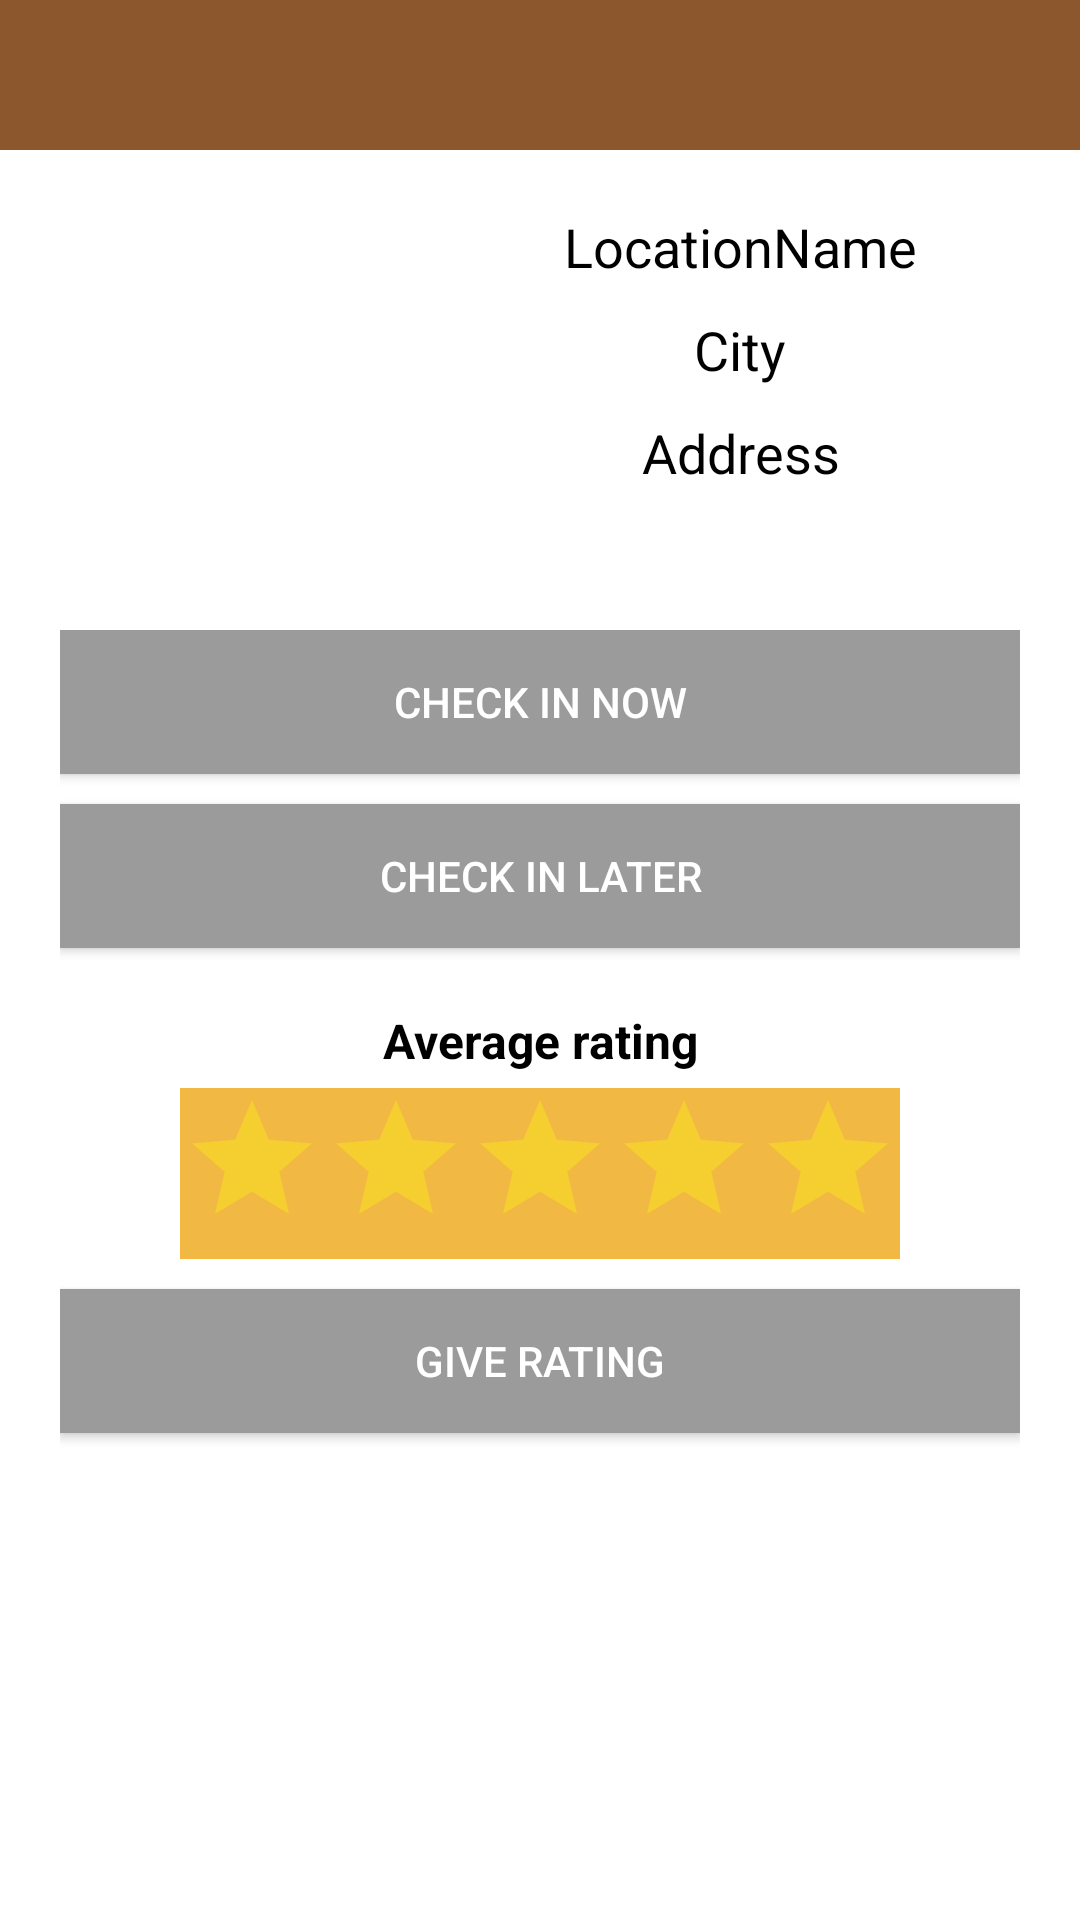

Write the Android layout XML for this screen, with the resource values it uses.
<!-- AndroidManifest.xml: application theme AppTheme -->
<!-- res/layout/pop_up_info.xml -->
<?xml version="1.0" encoding="utf-8"?>
<LinearLayout xmlns:android="http://schemas.android.com/apk/res/android"
    android:layout_width="match_parent"
    android:layout_height="match_parent"
    android:background="@color/white"
    android:orientation="vertical"
    >


    <LinearLayout
        android:layout_width="match_parent"
        android:layout_height="match_parent"
        android:orientation="vertical">

        <LinearLayout
            android:layout_width="match_parent"
            android:layout_height="50dp"
            android:orientation="horizontal">

            <android.support.v7.widget.Toolbar
                android:id="@+id/toolbar3"
                android:layout_width="match_parent"
                android:layout_height="match_parent"
                android:background="@color/brown"
                android:paddingLeft="40dp"
                android:textAlignment="center"
                android:minHeight="?attr/actionBarSize"
                android:theme="?attr/actionBarTheme" />


        </LinearLayout>

        <LinearLayout
            android:layout_width="match_parent"
            android:layout_height="120dp"
            android:layout_margin="20dp"
            android:orientation="horizontal">


            <LinearLayout
                android:layout_width="match_parent"
                android:layout_height="match_parent"
                android:layout_weight="1.4"
                android:orientation="vertical">


                <ImageView
                    android:id="@+id/infowindow"
                    android:layout_width="160dp"
                    android:layout_height="120dp"
                    android:scaleType="fitXY"
                    android:src="@drawable/play" />

            </LinearLayout>

            <RelativeLayout
                android:layout_width="match_parent"
                android:layout_height="match_parent"
                android:layout_weight="1"
                android:orientation="vertical">


                <TextView
                    android:id="@+id/txtLocationName"
                    android:layout_width="match_parent"
                    android:layout_height="wrap_content"
                    android:gravity="center"
                    android:paddingLeft="10dp"
                    android:paddingRight="10dp"
                    android:text="LocationName"
                    android:textAppearance="?android:attr/textAppearanceMedium"
                    android:textColor="@color/black" />

                <TextView
                    android:id="@+id/txtCity"
                    android:layout_width="match_parent"
                    android:layout_height="wrap_content"
                    android:layout_below="@+id/txtLocationName"
                    android:gravity="center"
                    android:layout_marginTop="10dp"
                    android:text="City"
                    android:textAppearance="?android:attr/textAppearanceMedium"
                    android:textColor="@color/black" />

                <TextView
                    android:id="@+id/txtAddress"
                    android:layout_width="match_parent"
                    android:layout_height="wrap_content"
                    android:layout_below="@+id/txtCity"
                    android:gravity="center"
                    android:layout_marginTop="10dp"
                    android:text="Address"
                    android:textAppearance="?android:attr/textAppearanceMedium"
                    android:textColor="@color/black" />


            </RelativeLayout>

        </LinearLayout>

        <LinearLayout
            android:layout_width="match_parent"
            android:layout_height="match_parent"
            android:layout_marginLeft="20dp"
            android:layout_marginRight="20dp"
            android:orientation="vertical">

            <Button
                android:id="@+id/button3"
                android:layout_width="match_parent"
                android:layout_height="wrap_content"
                android:layout_below="@+id/txtLocationName"
                android:background="@color/gray"
                android:text="Check in now" />

            <Button
                android:id="@+id/checkInLater"
                android:onClick="checkInLaterClick"
                android:layout_width="match_parent"
                android:layout_height="wrap_content"
                android:layout_below="@+id/button3"
                android:layout_marginTop="10dp"
                android:background="@color/gray"
                android:text="Check in later" />


            <TextView
                android:id="@+id/labelRating"
                android:layout_width="match_parent"
                android:layout_height="wrap_content"
                android:layout_marginTop="20dp"
                android:text="Average rating"
                android:textAlignment="center"
                android:textColor="@color/black"
                android:textSize="16sp"
                android:textStyle="bold" />

            <RatingBar
                android:id="@+id/ratingBar"
                style="@style/Widget.AppCompat.RatingBar"
                android:layout_width="wrap_content"
                android:layout_height="wrap_content"
                android:layout_gravity="center"
                android:layout_marginTop="5dp"
                android:background="@color/mustard"
                android:numStars="5"
                android:rating="0"
                android:stepSize="0.5"
                android:isIndicator="true"
                android:theme="@style/RatingBar" />


            <Button
                android:id="@+id/submitRating"
                android:layout_width="match_parent"
                android:layout_height="wrap_content"
                android:layout_below="@+id/ratingBar"
                android:layout_marginTop="10dp"
                android:background="@color/gray"
                android:text="Give Rating" />


        </LinearLayout>


    </LinearLayout>


</LinearLayout>
<!-- resources referenced by this layout -->
<resources>
  <color name="black">#000</color>
  <color name="brown">#8D572D</color>
  <color name="gray">#9b9b9b</color>
  <color name="mustard">#f1b943</color>
  <color name="white">#FFFFFFFF</color>
  <style name="RatingBar" parent="Theme.AppCompat">
          <item name="colorControlNormal">@color/yellow</item>
          <item name="colorControlActivated">@color/yellow</item>
      </style>
  <style name="AppTheme" parent="Theme.AppCompat.NoActionBar">
      </style>
  <color name="yellow">#ffff00</color>
</resources>
